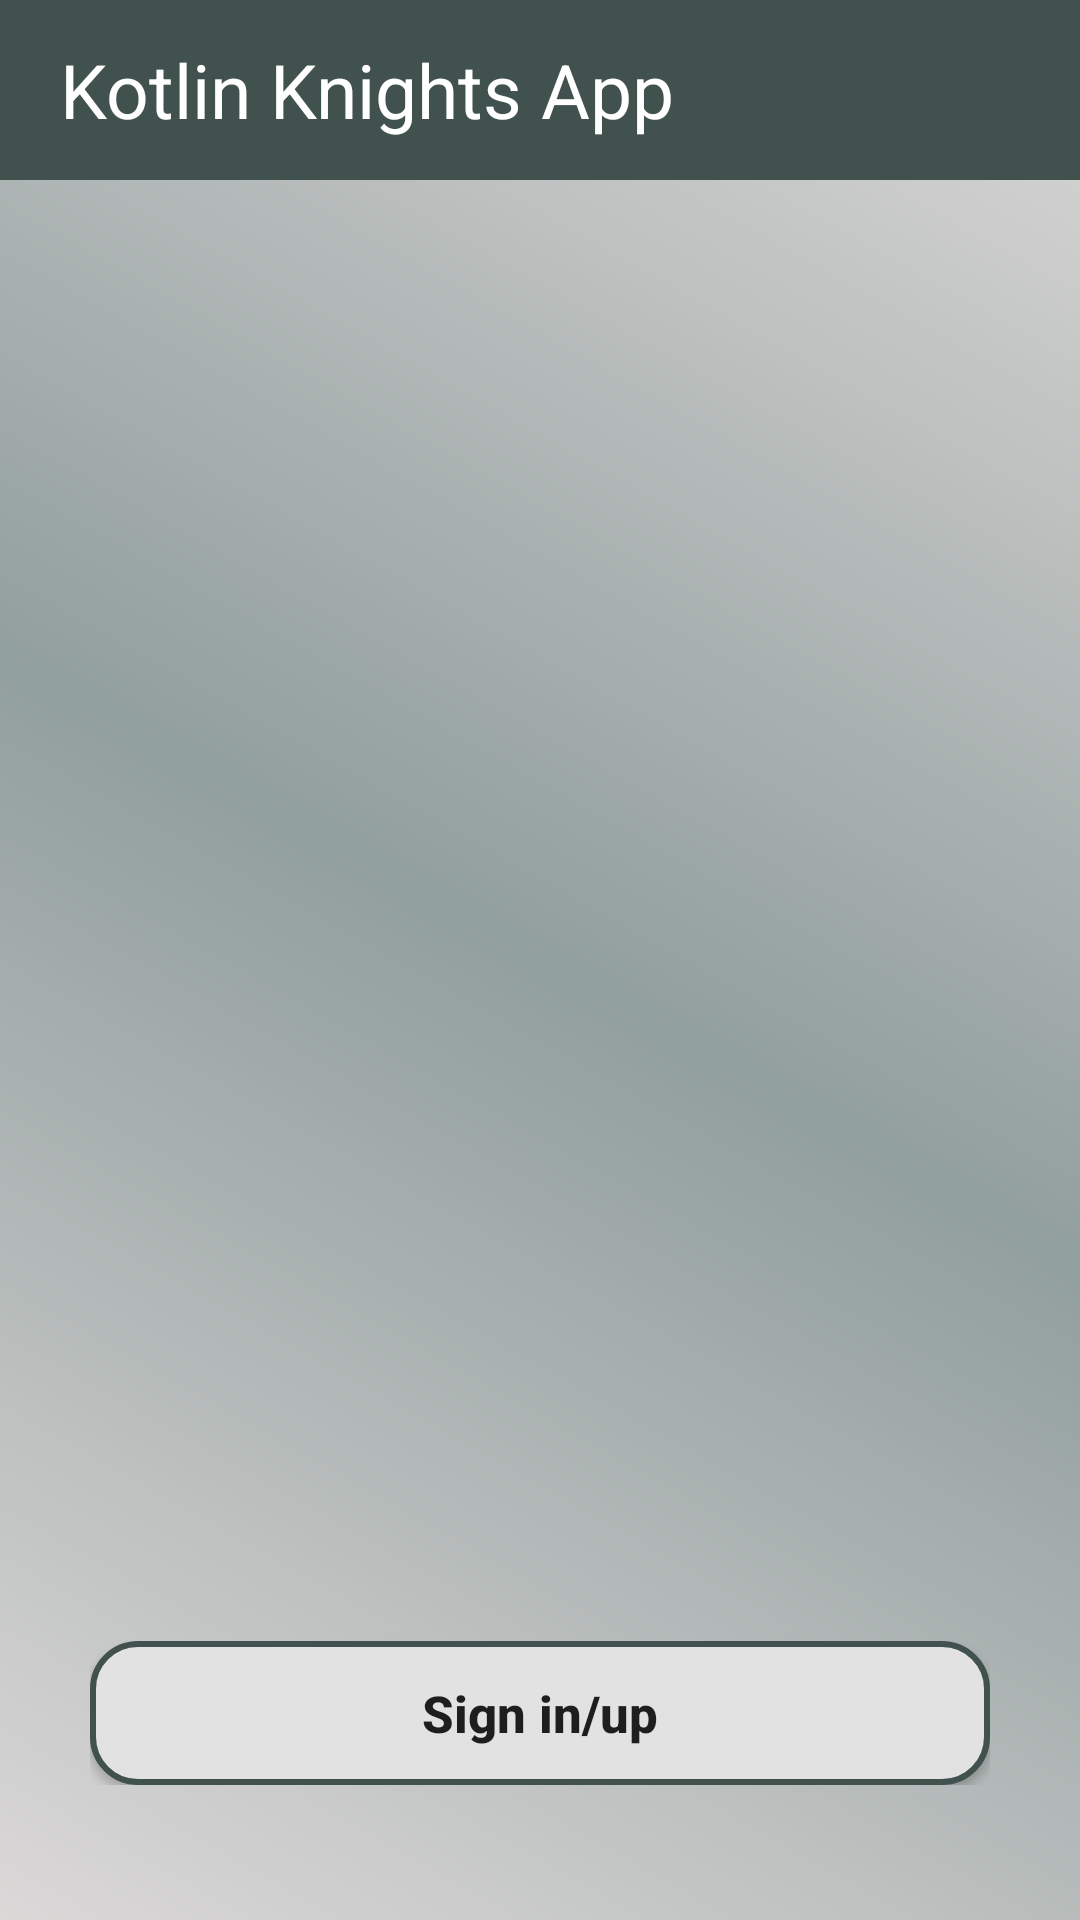

Layout XML and referenced resources for this Android screen:
<!-- AndroidManifest.xml: application theme Theme.SocialMediaProjectKK -->
<!-- res/layout/activity_main.xml -->
<?xml version="1.0" encoding="utf-8"?>
<androidx.constraintlayout.widget.ConstraintLayout
    xmlns:android="http://schemas.android.com/apk/res/android"
    xmlns:app="http://schemas.android.com/apk/res-auto"
    xmlns:tools="http://schemas.android.com/tools"
    android:layout_width="match_parent"
    android:layout_height="match_parent"
    android:background="@drawable/layout_style3"
    tools:context=".MainActivity">

    <androidx.recyclerview.widget.RecyclerView
        android:id="@+id/postsRv"
        android:layout_width="match_parent"
        android:layout_height="0dp"
        android:padding="10dp"
        android:layout_marginRight="25dp"
        android:layout_marginLeft="25dp"
        app:layoutManager="androidx.recyclerview.widget.LinearLayoutManager"
        app:layout_constraintBottom_toTopOf="@+id/linearLayout"
        app:layout_constraintEnd_toEndOf="parent"
        app:layout_constraintStart_toStartOf="parent"
        app:layout_constraintTop_toBottomOf="@+id/barLay"/>

    <LinearLayout
        android:id="@+id/linearLayout"
        android:layout_width="match_parent"
        android:layout_height="wrap_content"
        android:layout_marginRight="30dp"
        android:layout_marginLeft="30dp"
        android:layout_marginBottom="45dp"
        android:orientation="vertical"
        app:layout_constraintBottom_toBottomOf="parent"
        app:layout_constraintEnd_toEndOf="parent"
        app:layout_constraintStart_toStartOf="parent"
        tools:ignore="MissingConstraints">


        <Button
            android:id="@+id/addPostBtn"
            android:layout_width="match_parent"
            android:layout_height="wrap_content"
            android:text="Add Post"
            android:layout_centerHorizontal="true"
            android:background="@drawable/frame_style"
            android:onClick="onClick"
            android:textAllCaps="false"
            android:visibility="invisible"
            android:textStyle="bold"
            android:textColor="@color/black"
            android:textSize="17dp"
            />

        <Button
            android:id="@+id/sinInBtn"
            android:layout_width="match_parent"
            android:layout_height="wrap_content"
            android:layout_weight="1"
            android:text="Sign in/up"
            android:layout_centerHorizontal="true"
            android:background="@drawable/frame_style"
            android:onClick="onClick"
            android:textSize="17dp"
            android:layout_marginTop="5dp"
            android:textAllCaps="false"
            android:textStyle="bold"
            />
    </LinearLayout>
    <LinearLayout
        android:id="@+id/barLay"
        android:layout_width="match_parent"
        android:layout_height="60dp"
        android:background="@drawable/bar_style"
        android:gravity="center"
        android:orientation="horizontal"
        android:weightSum="2"
        app:layout_constraintTop_toTopOf="parent"
        app:layout_constraintStart_toStartOf="parent"
        app:layout_constraintEnd_toEndOf="parent"
        >
    <TextView
        android:layout_width="wrap_content"
        android:layout_height="wrap_content"
        android:layout_marginLeft="20dp"
        android:layout_weight="2"
        android:text="Kotlin Knights App"
        android:textColor="@color/white"
        android:textSize="25dp" />
        <ImageView
            android:id="@+id/goToProfile"
            android:layout_width="50dp"
            android:layout_height="50dp"
            android:layout_marginEnd="20dp"
            android:visibility="invisible"
            app:layout_constraintBottom_toTopOf="@+id/postsRv"
            app:layout_constraintEnd_toEndOf="parent"
            app:layout_constraintTop_toTopOf="parent"
            app:srcCompat="@drawable/profile_icon" />
    </LinearLayout>

</androidx.constraintlayout.widget.ConstraintLayout>
<!-- resources referenced by this layout -->
<resources>
  <color name="black">#FF000000</color>
  <color name="white">#FFFFFFFF</color>
  <!-- drawable bar_style (drawable-v24) -->
  <?xml version="1.0" encoding="utf-8"?>
  <shape xmlns:android="http://schemas.android.com/apk/res/android">
      <gradient
          android:angle="225"
          android:startColor="@color/co1"
          android:endColor="@color/co1"
          />
  </shape>
  <!-- drawable frame_style (drawable) -->
  <shape xmlns:android="http://schemas.android.com/apk/res/android">
      <stroke
          android:color="@color/co1"
          android:width="2dp"
          />
      <corners
          android:radius="15dp"
          />
      <solid android:color="@color/co6"/>
  </shape>
  <!-- drawable layout_style3 (drawable-v24) -->
  <?xml version="1.0" encoding="utf-8"?>
  <shape xmlns:android="http://schemas.android.com/apk/res/android">
  
  
      <gradient
          android:angle="225"
          android:startColor="@color/co3"
          android:endColor="@color/co3"
          android:centerColor="@color/co5"
          />
  </shape>
  <style name="Theme.SocialMediaProjectKK" parent="Theme.MaterialComponents.DayNight.DarkActionBar">
          
          <item name="colorPrimary">@color/purple_500</item>
          <item name="colorPrimaryVariant">@color/purple_700</item>
          <item name="colorOnPrimary">@color/white</item>
          
          <item name="colorSecondary">@color/teal_200</item>
          <item name="colorSecondaryVariant">@color/teal_700</item>
          <item name="colorOnSecondary">@color/black</item>
          
          <item name="android:statusBarColor">?attr/colorPrimaryVariant</item>
          
      </style>
  <color name="co1">#41514e</color>
  <color name="co6">#E2E2E2</color>
  <color name="co3">#DBD8D8</color>
  <color name="co5">#919F9D</color>
  <color name="purple_500">#FF6200EE</color>
  <color name="purple_700">#FF3700B3</color>
  <color name="teal_200">#FF03DAC5</color>
  <color name="teal_700">#FF018786</color>
</resources>
